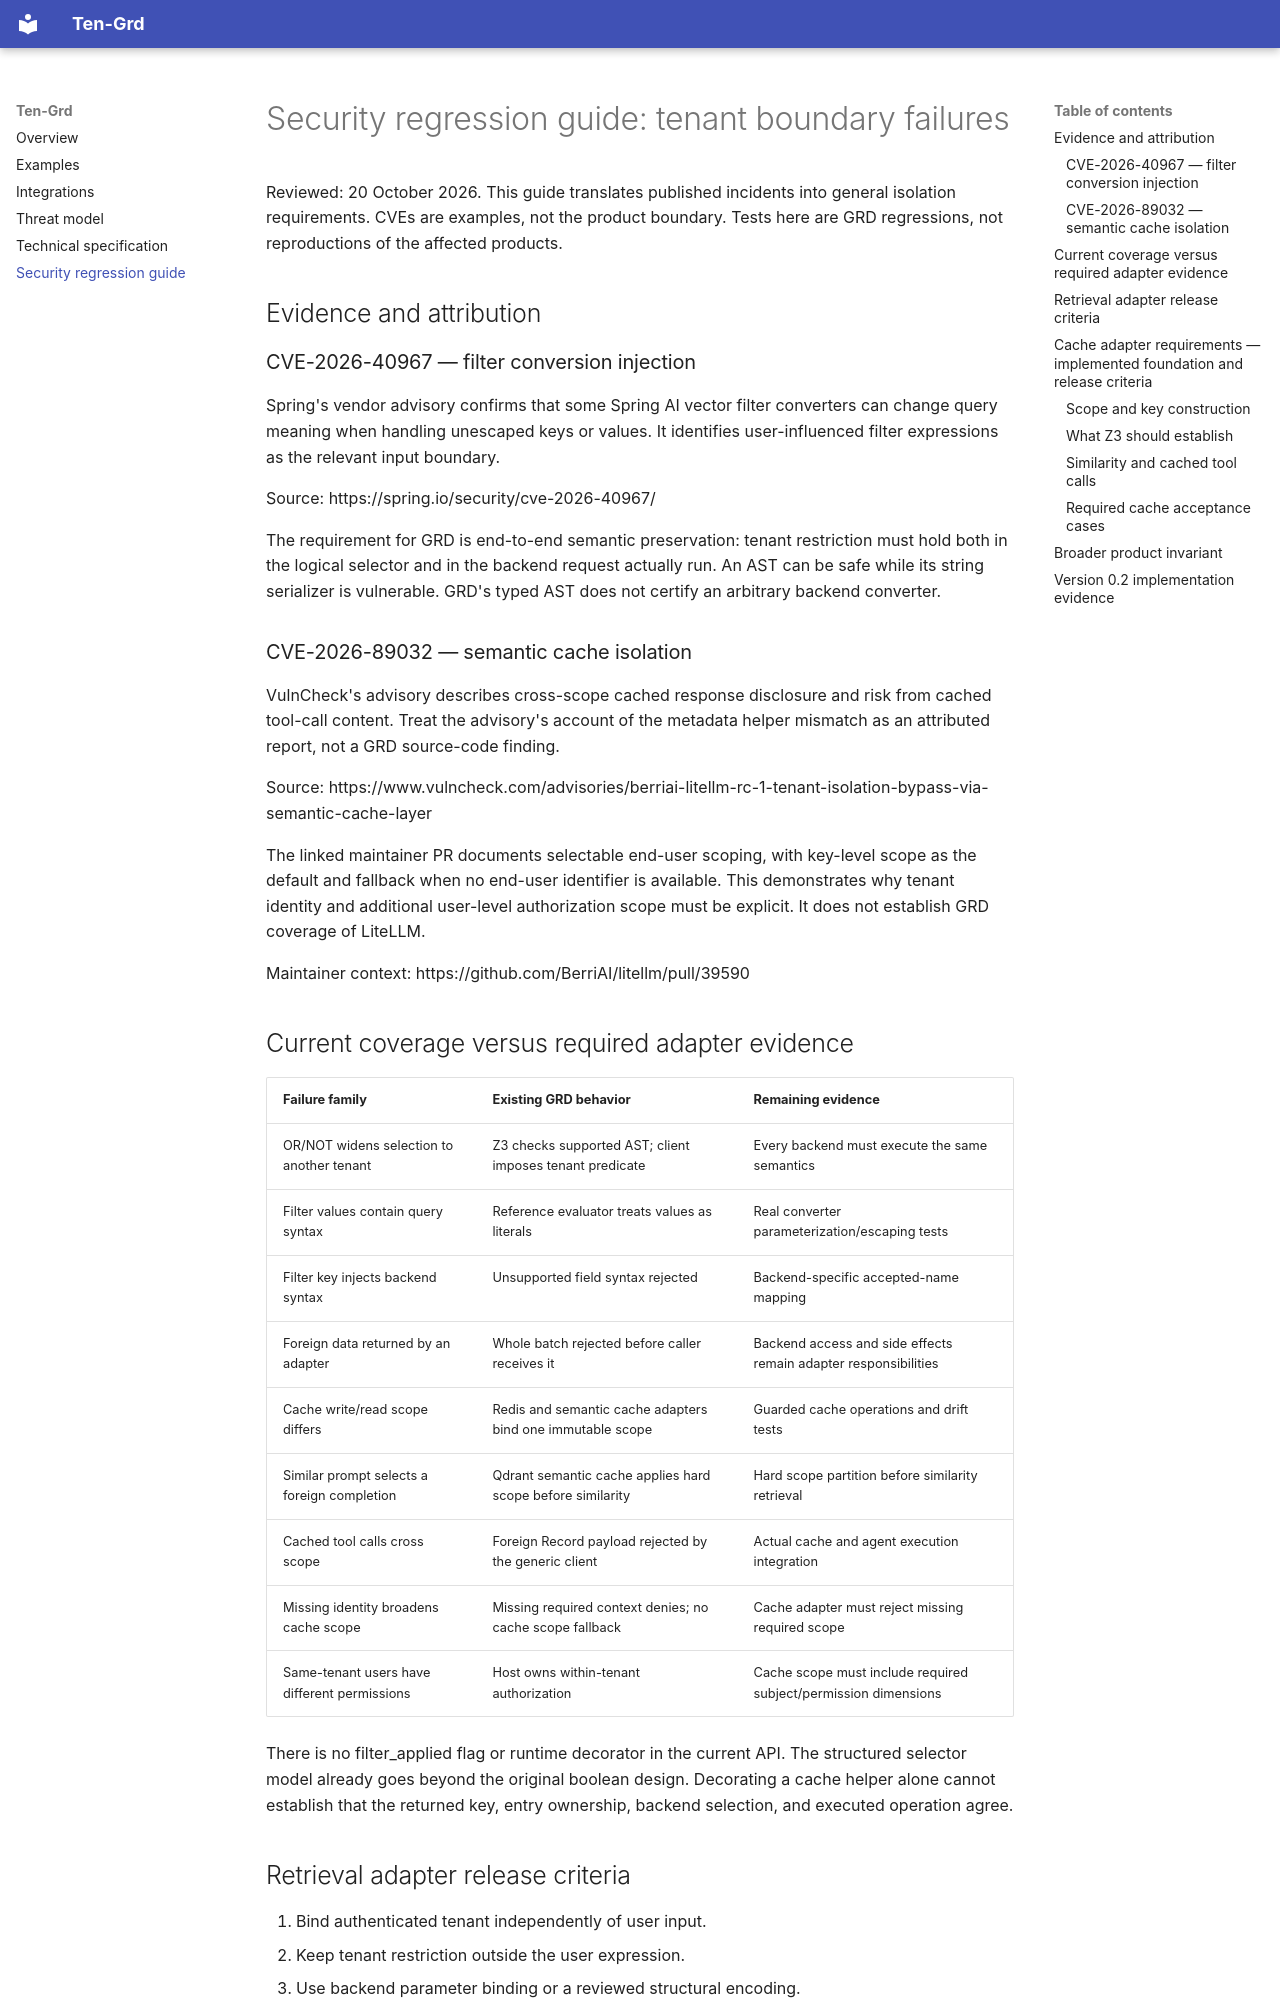

repository: Ikurira/ten-grd-examples · page: security-regression-guide/index.html · generator: mkdocs

# Security regression guide: tenant boundary failures

Reviewed: 20 October 2026. This guide translates published incidents into
general isolation requirements. CVEs are examples, not the product boundary.
Tests here are GRD regressions, not reproductions of the affected products.

## Evidence and attribution

### CVE-2026-40967 — filter conversion injection
Spring's vendor advisory confirms that some Spring AI vector filter converters
can change query meaning when handling unescaped keys or values. It identifies
user-influenced filter expressions as the relevant input boundary.

Source: https://spring.io/security/cve-2026-40967/

The requirement for GRD is end-to-end semantic preservation: tenant restriction
must hold both in the logical selector and in the backend request actually run.
An AST can be safe while its string serializer is vulnerable. GRD's typed AST
does not certify an arbitrary backend converter.

### CVE-2026-89032 — semantic cache isolation
VulnCheck's advisory describes cross-scope cached response disclosure and risk
from cached tool-call content. Treat the advisory's account of the metadata
helper mismatch as an attributed report, not a GRD source-code finding.

Source:
https://www.vulncheck.com/advisories/berriai-litellm-rc-1-tenant-isolation-bypass-via-semantic-cache-layer

The linked maintainer PR documents selectable end-user scoping, with key-level
scope as the default and fallback when no end-user identifier is available.
This demonstrates why tenant identity and additional user-level authorization
scope must be explicit. It does not establish GRD coverage of LiteLLM.

Maintainer context: https://github.com/BerriAI/litellm/pull/39590

## Current coverage versus required adapter evidence

| Failure family | Existing GRD behavior | Remaining evidence |
|---|---|---|
| OR/NOT widens selection to another tenant | Z3 checks supported AST; client imposes tenant predicate | Every backend must execute the same semantics |
| Filter values contain query syntax | Reference evaluator treats values as literals | Real converter parameterization/escaping tests |
| Filter key injects backend syntax | Unsupported field syntax rejected | Backend-specific accepted-name mapping |
| Foreign data returned by an adapter | Whole batch rejected before caller receives it | Backend access and side effects remain adapter responsibilities |
| Cache write/read scope differs | Redis and semantic cache adapters bind one immutable scope | Guarded cache operations and drift tests |
| Similar prompt selects a foreign completion | Qdrant semantic cache applies hard scope before similarity | Hard scope partition before similarity retrieval |
| Cached tool calls cross scope | Foreign Record payload rejected by the generic client | Actual cache and agent execution integration |
| Missing identity broadens cache scope | Missing required context denies; no cache scope fallback | Cache adapter must reject missing required scope |
| Same-tenant users have different permissions | Host owns within-tenant authorization | Cache scope must include required subject/permission dimensions |

There is no filter_applied flag or runtime decorator in the current API.
The structured selector model already goes beyond the original boolean design.
Decorating a cache helper alone cannot establish that the returned key, entry
ownership, backend selection, and executed operation agree.
